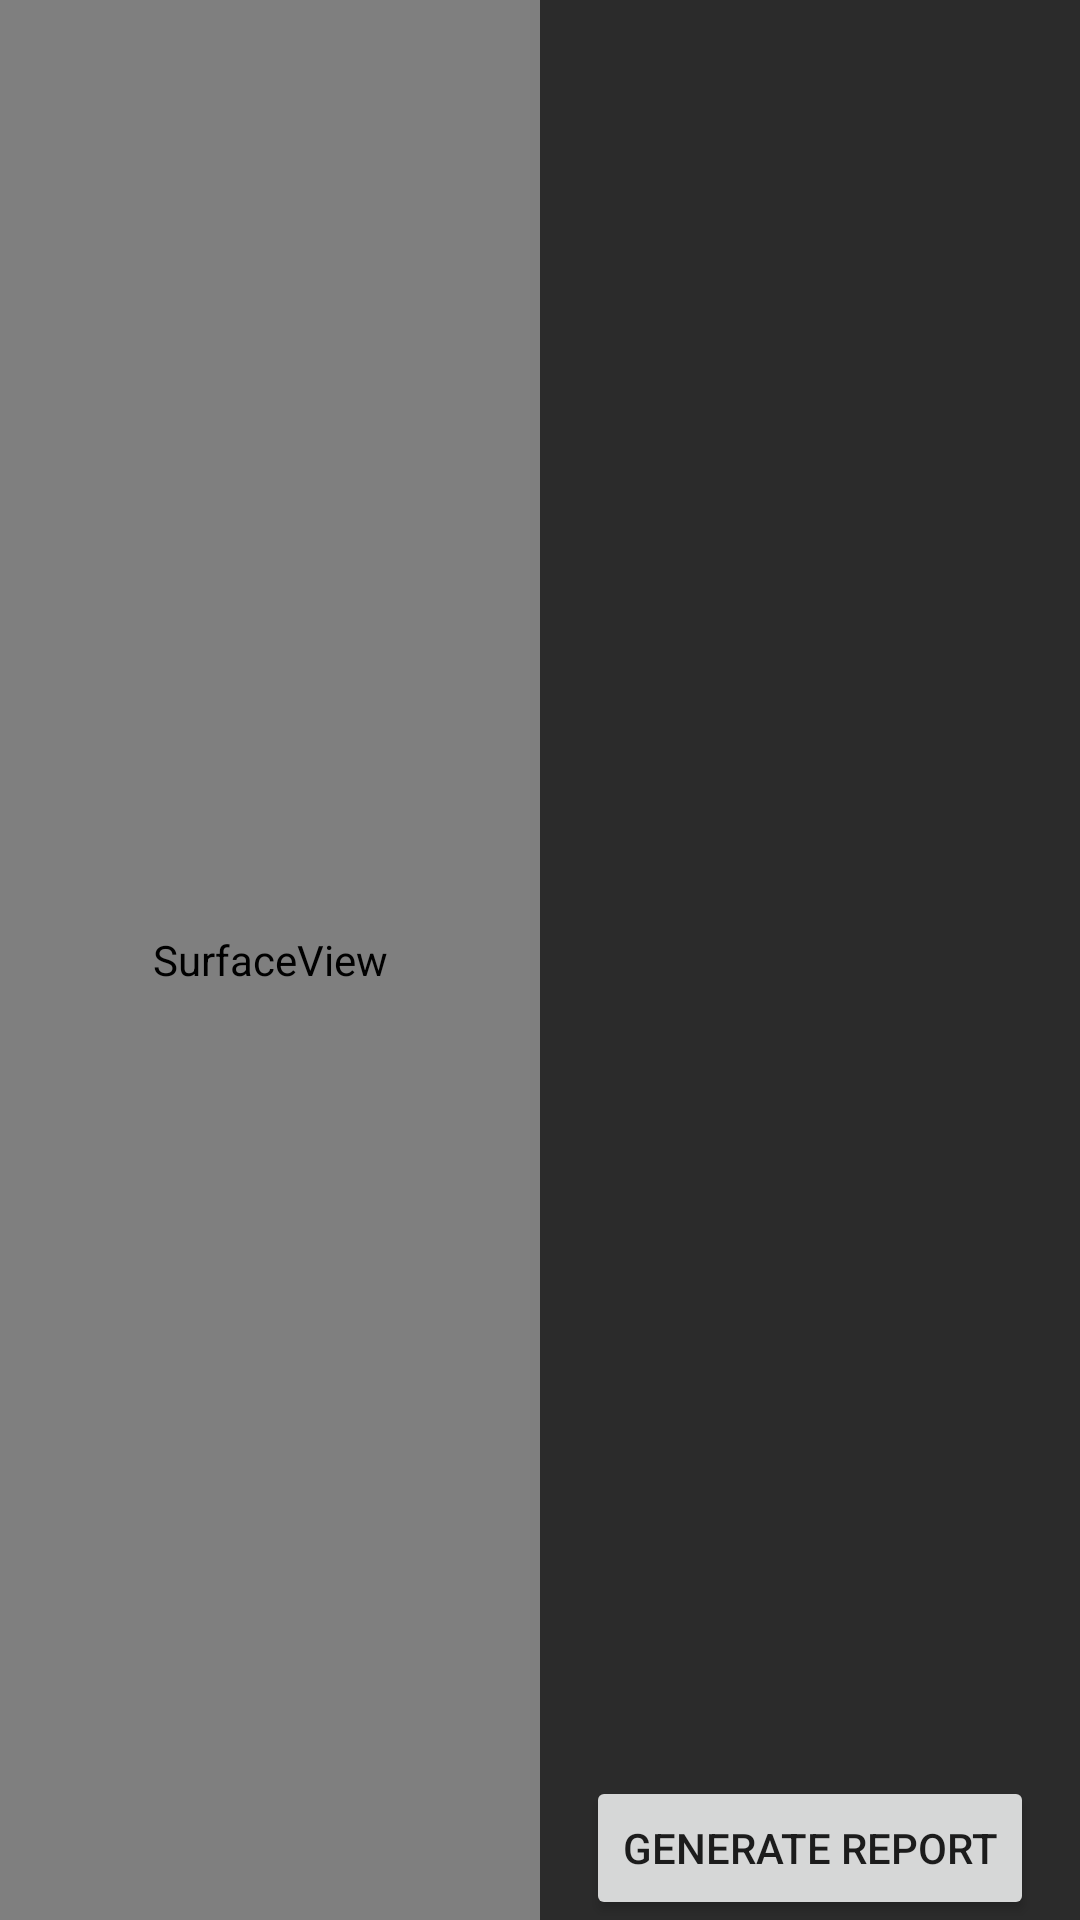

Android layout source for this screen:
<!-- AndroidManifest.xml: application theme AppTheme.Posenet -->
<!-- res/layout/ef_activity_posenet.xml -->
<?xml version="1.0" encoding="utf-8"?>
<TableLayout xmlns:android="http://schemas.android.com/apk/res/android"
    android:theme="@style/AppTheme.Posenet"
    android:background="@color/dracula_background"
    android:layout_width="fill_parent"
    android:layout_height="fill_parent"
    android:gravity="center"
    android:stretchColumns="0,1">

  <TableRow
      android:layout_width="fill_parent"
      android:layout_height="fill_parent"
      android:background="@color/dracula_background"
      android:layout_gravity="center_vertical"
      android:layout_weight="1">

    <SurfaceView
      android:id="@+id/surfaceView"
      android:layout_width="0dp"
      android:layout_height="fill_parent"
      android:layout_gravity="center"
      android:layout_weight=".50"
      />

    <LinearLayout android:layout_width="0dp"
        android:layout_height="match_parent"
        android:gravity="center"
        android:orientation="vertical">

    <ListView
        android:id="@+id/listView"
        android:layout_height="0dp"
        android:layout_marginTop="10dp"
        android:layout_weight=".50"
        android:layout_width="fill_parent">

    </ListView>

    <Button
        android:id="@+id/reportButton"
        android:layout_width="wrap_content"
        android:layout_height="wrap_content"
        android:text="@string/generate_report" />

    </LinearLayout>
  </TableRow>
</TableLayout>
<!-- resources referenced by this layout -->
<resources>
  <color name="dracula_background">#2b2b2b</color>
  <string name="generate_report">Generate Report</string>
  <style name="AppTheme.Posenet" parent="Theme.AppCompat.DayNight.NoActionBar">
      <item name="colorPrimary">@color/dracula_current_line</item>
      <item name="colorPrimaryDark">@color/dracula_background</item>
      <item name="background">@color/dracula_background</item>
      
      <item name="android:textColorSecondary">@color/tfe_color_primary_dark</item>
      <item name="colorAccent">@color/dracula_background</item>
      <item name="android:windowContentOverlay">@null</item>
      <item name="android:textViewStyle">@style/MyTextViewStyle</item>
  
      <item name="elevation">0dp</item>
    </style>
  <color name="dracula_current_line">#323232</color>
  <color name="tfe_color_primary_dark">#000000</color>
  <style name="MyTextViewStyle" parent="android:Widget.TextView">
      <item name="android:textColor">#FFFFFFFF</item>
    </style>
</resources>
